Photos from the image-classification dataset "data" in the GitHub repository Slightsmile/Gallblader-Cancer-Detection-DL. Its 5 classes are: abn, bmt, malg, nml, stn.

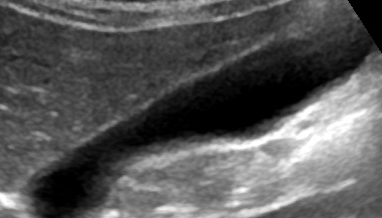
Label: nml

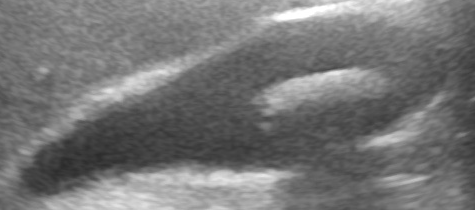
Label: abn

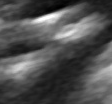
Label: stn

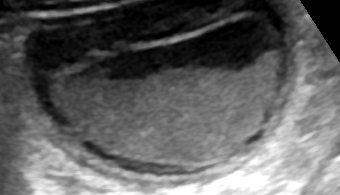
Label: abn

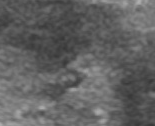
Label: malg

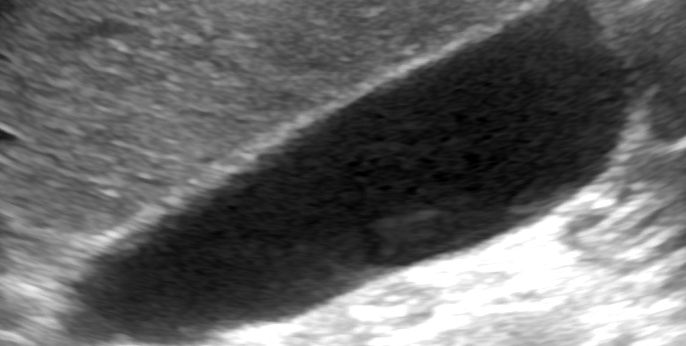
Label: nml
